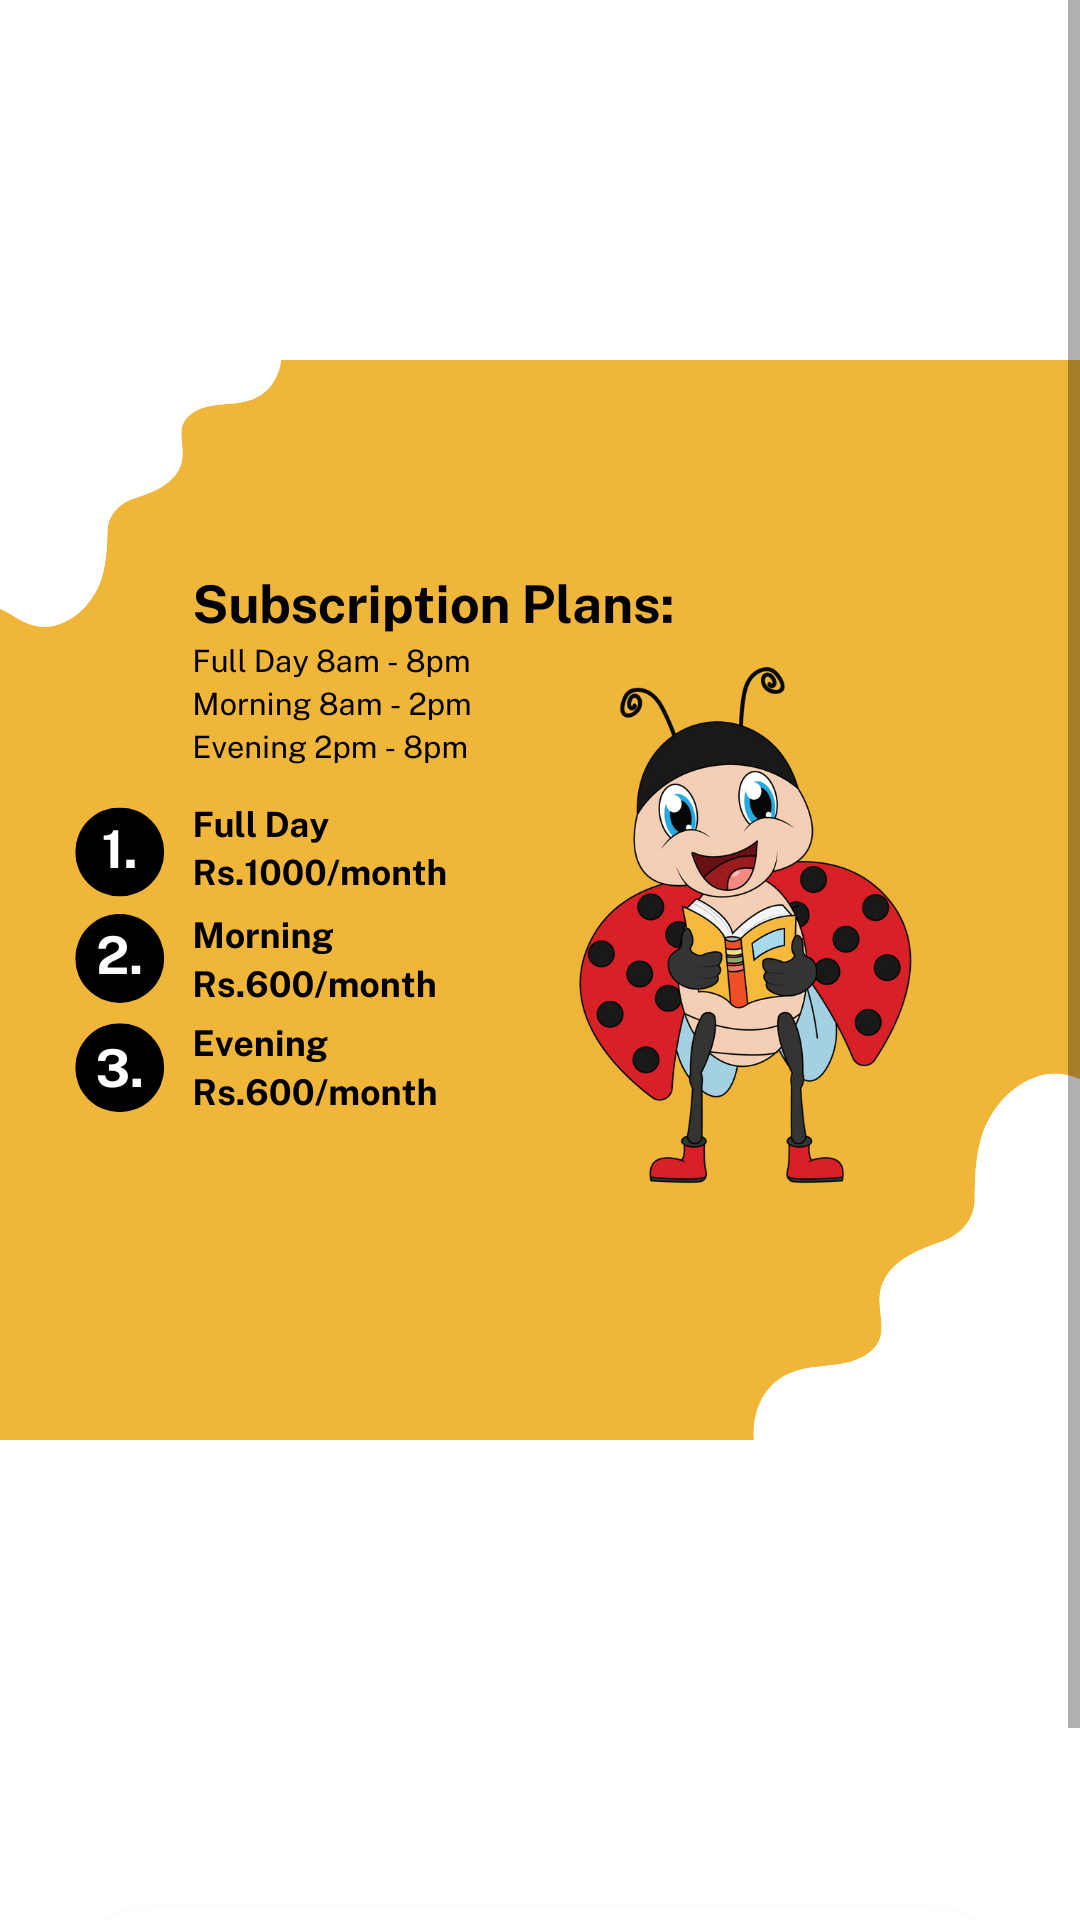

This screen was rendered from an Android layout file. Write that file and the resources it references.
<!-- AndroidManifest.xml: application theme Theme.Design.Light.NoActionBar -->
<!-- res/layout/activity_membership.xml -->
<?xml version="1.0" encoding="utf-8"?>
<ScrollView
    xmlns:android="http://schemas.android.com/apk/res/android"
    xmlns:app="http://schemas.android.com/apk/res-auto"
    android:layout_width="match_parent"
    android:layout_height="match_parent"
    android:fillViewport="true">

<RelativeLayout
    xmlns:android="http://schemas.android.com/apk/res/android"
    xmlns:tools="http://schemas.android.com/tools"
    android:layout_width="match_parent"
    android:layout_height="match_parent"
    android:theme="@style/BackgroundColor"
    android:id="@+id/main"
    tools:context=".User_Pannel.paymentActivity">

    <ImageView
        android:id="@+id/thousand"
        android:layout_width="match_parent"
        android:layout_height="600dp"
        android:src="@drawable/membership" />

    <Button
        android:id="@+id/proceed"
        android:layout_width="match_parent"
        android:layout_height="50dp"
        android:layout_below="@id/thousand"
        android:layout_marginStart="25dp"
        android:layout_marginTop="36dp"
        android:layout_marginEnd="25dp"
        android:layout_marginBottom="25dp"
        android:background="@drawable/custom_btn"
        android:text="PROCEED"
        android:textColor="@color/black"
        android:textSize="15sp"
        android:textStyle="bold" />

</RelativeLayout>

</ScrollView>
<!-- resources referenced by this layout -->
<resources>
  <color name="black">#FF000000</color>
  <!-- drawable custom_btn (drawable) -->
  <?xml version="1.0" encoding="utf-8"?>
  <selector xmlns:android="http://schemas.android.com/apk/res/android">
  
      <item>
          <shape android:shape="rectangle">
  
              <solid android:color="@color/white"/>
              <size android:width="100dp"
                  android:height="100dp"
                  >
  
              </size>
  
              <corners android:topLeftRadius="40dp"
                  android:bottomRightRadius="40dp"
                  android:topRightRadius="40dp"
                  android:bottomLeftRadius="40dp"/>
                          <gradient
                              android:endColor="#FBC02D"
                              android:startColor="#FFFFFF"
                              android:type="radial"
                              android:gradientRadius="5000"
                              android:centerColor="#FFFFFF"/>
  
  
          </shape>
  
      </item>
  </selector>
  <!-- drawable membership: png bitmap (drawable, 177321 bytes) -->
  <style name="BackgroundColor" parent="Theme.MaterialComponents.Light.NoActionBar">
          <item name="android:background">@android:color/white</item>
      </style>
  <color name="white">#FFFFFFFF</color>
</resources>
